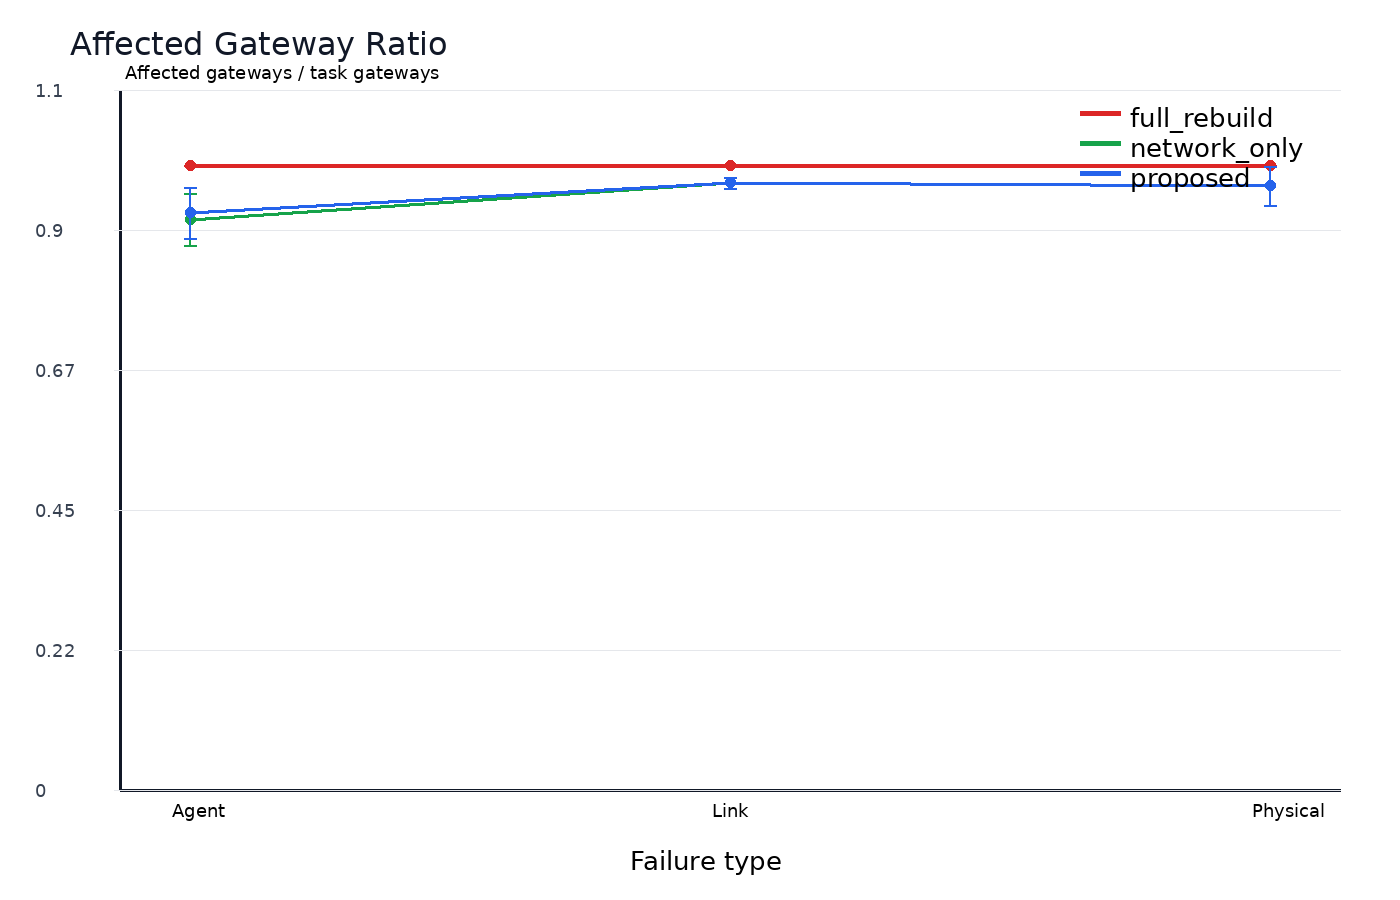

Data behind this chart, as committed beside it:
x, method, mean, ci95, sample_count
Agent, full_rebuild, 1.0, 0.0, 150
Agent, network_only, 0.9133, 0.0415, 150
Agent, proposed, 0.9233, 0.04047, 150
Link, full_rebuild, 1.0, 0.0, 150
Link, network_only, 0.9717, 0.009018, 150
Link, proposed, 0.9717, 0.009018, 150
Physical, full_rebuild, 1.0, 0.0, 150
Physical, network_only, 0.9667, 0.03093, 150
Physical, proposed, 0.9667, 0.03093, 150
